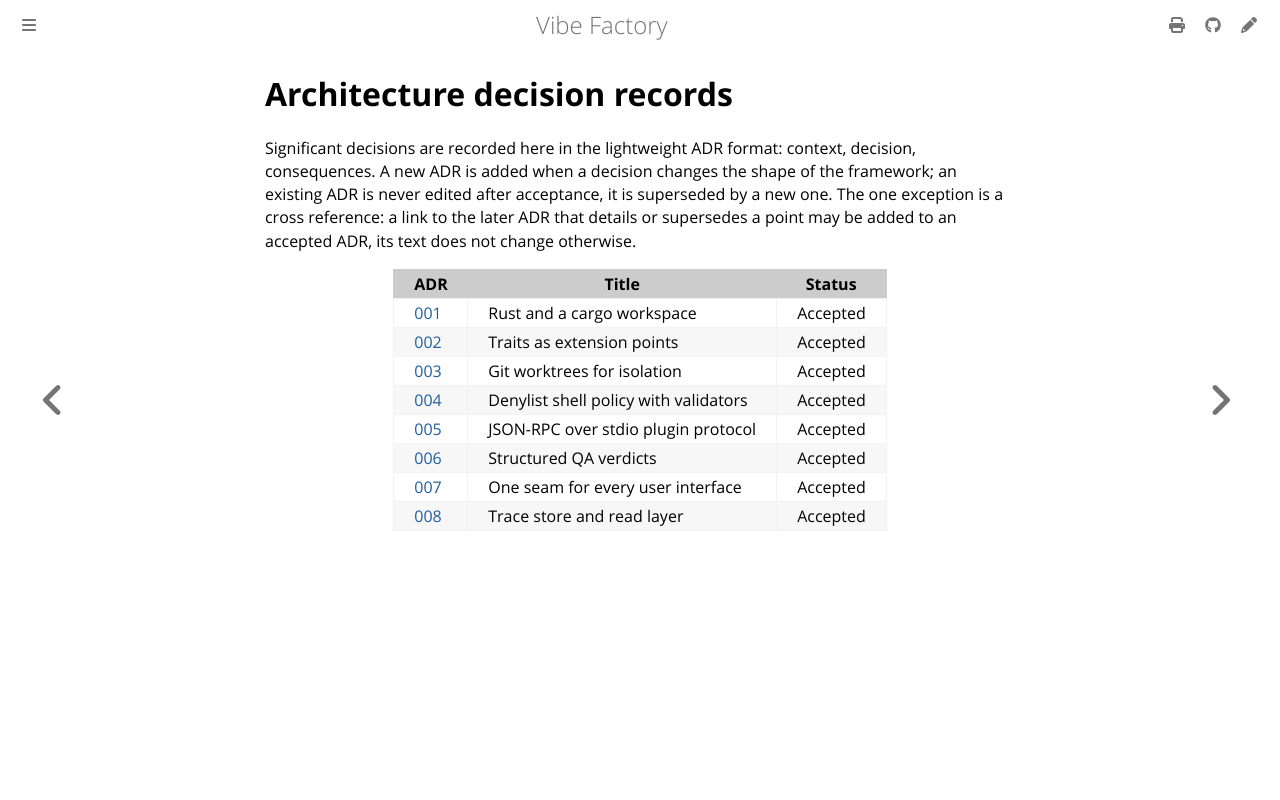

repository: vincentlauriat/vibe-factory · page: design/adr/index.html · generator: mdbook

# Architecture decision records

Significant decisions are recorded here in the lightweight ADR format: context, decision,
consequences. A new ADR is added when a decision changes the shape of the framework; an
existing ADR is never edited after acceptance, it is superseded by a new one. The one
exception is a cross reference: a link to the later ADR that details or supersedes a point
may be added to an accepted ADR, its text does not change otherwise.

| ADR | Title | Status |
|-----|-------|--------|
| [001](001-rust-workspace.md) | Rust and a cargo workspace | Accepted |
| [002](002-traits-as-extension-points.md) | Traits as extension points | Accepted |
| [003](003-git-worktrees.md) | Git worktrees for isolation | Accepted |
| [004](004-shell-policy.md) | Denylist shell policy with validators | Accepted |
| [005](005-plugin-protocol.md) | JSON-RPC over stdio plugin protocol | Accepted |
| [006](006-structured-qa.md) | Structured QA verdicts | Accepted |
| [007](007-one-seam-many-interfaces.md) | One seam for every user interface | Accepted |
| [008](008-trace-store-and-read-layer.md) | Trace store and read layer | Accepted |
